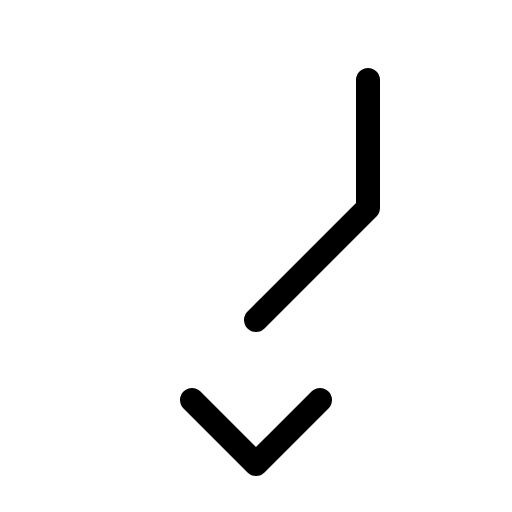
t = 0.00 s
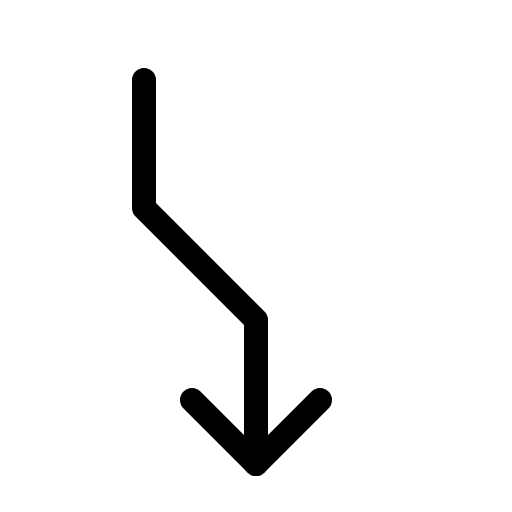
t = 0.60 s
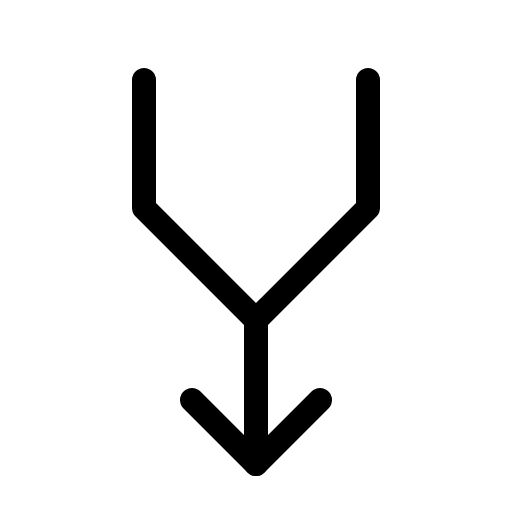
t = 0.98 s
t = 1.35 s: frame unchanged from t = 0.98 s, image omitted
t = 1.73 s: frame unchanged from t = 0.98 s, image omitted

The animated SVG that drew these frames (rendered in a browser with its animation timeline set to each time). Animation: 1 CSS @keyframes rule; one cycle of 2.10 s, repeats indefinitely.

<svg xmlns="http://www.w3.org/2000/svg" viewBox="0 0 256 256">
  <style>
    .draw-line {
      stroke-dasharray: 2000;
      stroke-dashoffset: 0;
    }
    svg:hover .draw-line {
      animation: phosphor-draw-in 1.5s ease-in-out infinite alternate;
    }
    @keyframes phosphor-draw-in {
      0%   { stroke-dashoffset: 2000; }
      100% { stroke-dashoffset: 0; }
    }
  </style><rect width="256" height="256" fill="none"/><polyline points="128 232 128 160 72 104 72 40" fill="none" stroke="currentColor" stroke-linecap="round" stroke-linejoin="round" stroke-width="12" class="draw-line" pathLength="1" style="animation-delay: 0s"/><polyline points="160 200 128 232 96 200" fill="none" stroke="currentColor" stroke-linecap="round" stroke-linejoin="round" stroke-width="12" class="draw-line" pathLength="1" style="animation-delay: 0.3s"/><polyline points="184 40 184 104 128 160" fill="none" stroke="currentColor" stroke-linecap="round" stroke-linejoin="round" stroke-width="12" class="draw-line" pathLength="1" style="animation-delay: 0.6s"/></svg>
